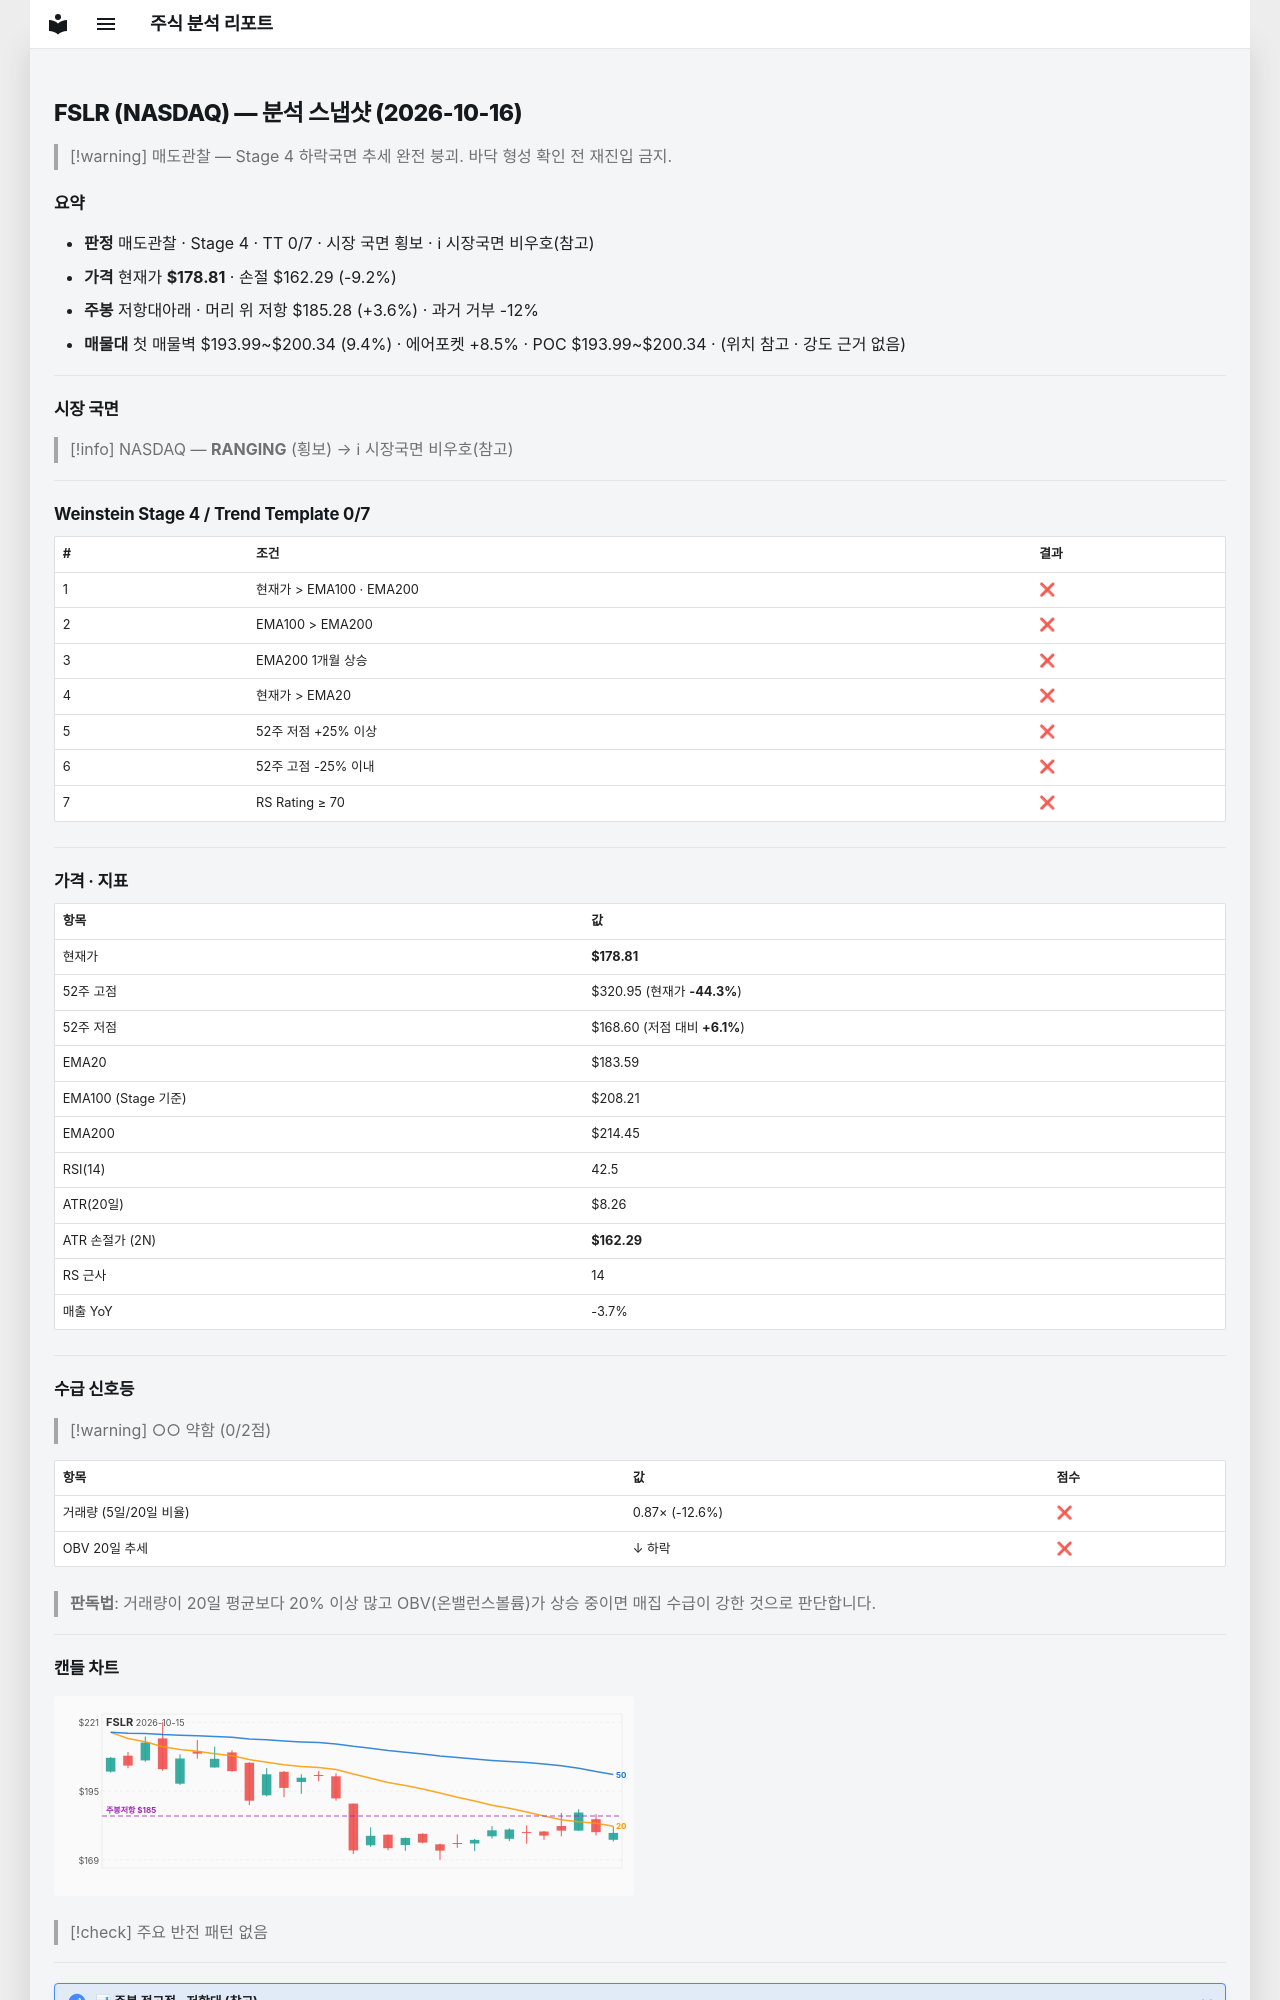

repository: soloandco/stock-reports · page: snapshots/FSLR-2026-10-16/index.html · generator: mkdocs

---
type: analysis-snapshot
title: FSLR 분석 스냅샷
ticker: FSLR
market: NASDAQ
created: 2026-10-16
updated: 2026-10-16
bar-date: 2026-10-15
verdict: 매도관찰
real-rr: 0.39
sma50-gap-pct: -2.6
weekly-position: 저항대아래
weekly-overhead-price: 185.28
weekly-overhead-pct: 3.6
stage: 4
trend-template-score: 0
tt-max: 7
ma-set: ema-20-100-200
price: 178.80999755859375
stop-price: 162.28724273273727
market-regime: RANGING
supply-demand-score: 0/2
supply-demand-label: 약함
status: tracking
tags:
  - stock-agent
  - watchlist
  - FSLR
  - analysis
related:
  - "[[analysis-template]]"
---

# FSLR (NASDAQ) — 분석 스냅샷 (2026-10-16)

> [!warning] 매도관찰 — Stage 4 하락국면
> 추세 완전 붕괴. 바닥 형성 확인 전 재진입 금지.

## 요약

- **판정** 매도관찰 · Stage 4 · TT 0/7 · 시장 국면 횡보 · ℹ 시장국면 비우호(참고)
- **가격** 현재가 **$178.81** · 손절 $162.29 (-9.2%)
- **주봉** 저항대아래 · 머리 위 저항 $185.28 (+3.6%) · 과거 거부 -12%
- **매물대** 첫 매물벽 $193.99~$200.34 (9.4%) · 에어포켓 +8.5% · POC $193.99~$200.34 · (위치 참고 · 강도 근거 없음)

---

## 시장 국면

> [!info] NASDAQ — **RANGING** (횡보) → ℹ 시장국면 비우호(참고)

---

## Weinstein Stage 4 / Trend Template 0/7

| # | 조건 | 결과 |
|---|------|------|
| 1 | 현재가 > EMA100 · EMA200 | ❌ |
| 2 | EMA100 > EMA200 | ❌ |
| 3 | EMA200 1개월 상승 | ❌ |
| 4 | 현재가 > EMA20 | ❌ |
| 5 | 52주 저점 +25% 이상 | ❌ |
| 6 | 52주 고점 -25% 이내 | ❌ |
| 7 | RS Rating ≥ 70 | ❌ |

---

## 가격 · 지표

| 항목 | 값 |
|------|---|
| 현재가 | **$178.81** |
| 52주 고점 | $320.95 (현재가 **-44.3%**) |
| 52주 저점 | $168.60 (저점 대비 **+6.1%**) |
| EMA20 | $183.59 |
| EMA100 (Stage 기준) | $208.21 |
| EMA200 | $214.45 |
| RSI(14) | 42.5 |
| ATR(20일) | $8.26 |
| ATR 손절가 (2N) | **$162.29** |
| RS 근사 | 14 |
| 매출 YoY | -3.7% |

---
## 수급 신호등

> [!warning] ○○ 약함 (0/2점)

| 항목 | 값 | 점수 |
|------|------|------|
| 거래량 (5일/20일 비율) | 0.87× (-12.6%) | ❌ |
| OBV 20일 추세 | ↓ 하락 | ❌ |

> **판독법**: 거래량이 20일 평균보다 20% 이상 많고 OBV(온밸런스볼륨)가 상승 중이면 매집 수급이 강한 것으로 판단합니다.

---
